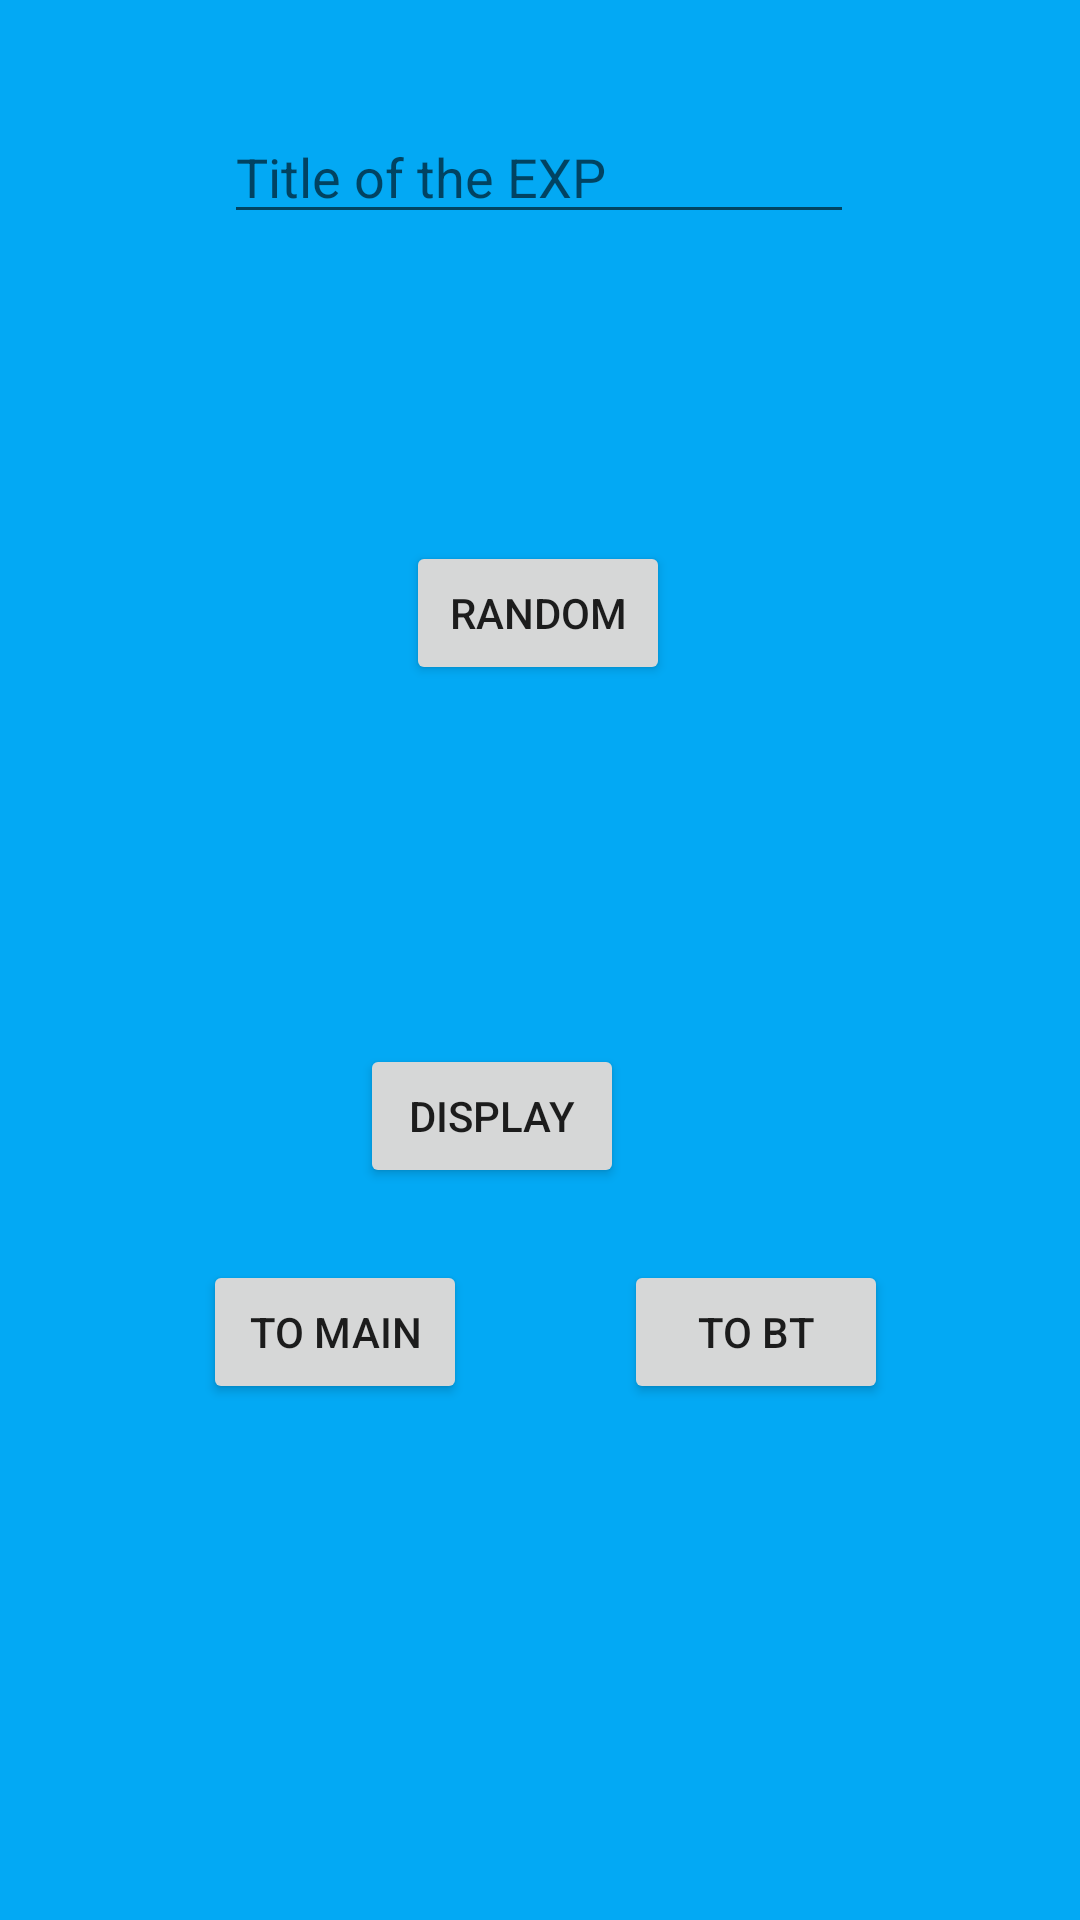

This screen was rendered from an Android layout file. Write that file and the resources it references.
<!-- AndroidManifest.xml: application theme Theme.Bonus_Work -->
<!-- res/layout/activity_random_test.xml -->
<?xml version="1.0" encoding="utf-8"?>
<androidx.constraintlayout.widget.ConstraintLayout xmlns:android="http://schemas.android.com/apk/res/android"
    xmlns:app="http://schemas.android.com/apk/res-auto"
    xmlns:tools="http://schemas.android.com/tools"
    android:layout_width="match_parent"
    android:layout_height="match_parent"
    android:background="#03A9F4"
    tools:context=".RandomTest">

    <EditText
        android:id="@+id/Title"
        android:layout_width="wrap_content"
        android:layout_height="wrap_content"
        android:ems="10"
        android:hint="Title of the EXP"
        android:inputType="textPersonName"
        app:layout_constraintBottom_toBottomOf="parent"
        app:layout_constraintEnd_toEndOf="parent"
        app:layout_constraintHorizontal_bias="0.497"
        app:layout_constraintStart_toStartOf="parent"
        app:layout_constraintTop_toTopOf="parent"
        app:layout_constraintVertical_bias="0.061" />

    <Button
        android:id="@+id/RND"
        android:layout_width="wrap_content"
        android:layout_height="wrap_content"
        android:text="Random"
        app:layout_constraintBottom_toBottomOf="parent"
        app:layout_constraintEnd_toEndOf="parent"
        app:layout_constraintHorizontal_bias="0.498"
        app:layout_constraintStart_toStartOf="parent"
        app:layout_constraintTop_toBottomOf="@+id/Title"
        app:layout_constraintVertical_bias="0.199" />

    <Button
        android:id="@+id/ToMain1"
        android:layout_width="wrap_content"
        android:layout_height="wrap_content"
        android:layout_marginBottom="172dp"
        android:onClick="onClick"
        android:text="To Main"
        app:layout_constraintBottom_toBottomOf="parent"
        app:layout_constraintEnd_toEndOf="parent"
        app:layout_constraintHorizontal_bias="0.249"
        app:layout_constraintStart_toStartOf="parent" />

    <Button
        android:id="@+id/ToBT1"
        android:layout_width="wrap_content"
        android:layout_height="wrap_content"
        android:layout_marginEnd="64dp"
        android:layout_marginBottom="172dp"
        android:onClick="onClick"
        android:text="To BT"
        app:layout_constraintBottom_toBottomOf="parent"
        app:layout_constraintEnd_toEndOf="parent" />

    <Button
        android:id="@+id/ToDisplay"
        android:layout_width="wrap_content"
        android:layout_height="wrap_content"
        android:layout_marginEnd="152dp"
        android:layout_marginBottom="244dp"
        android:onClick="onClick"
        android:text="Display"
        app:layout_constraintBottom_toBottomOf="parent"
        app:layout_constraintEnd_toEndOf="parent" />

</androidx.constraintlayout.widget.ConstraintLayout>
<!-- resources referenced by this layout -->
<resources>
  <style name="Theme.Bonus_Work" parent="Theme.MaterialComponents.DayNight.DarkActionBar">
          
          <item name="colorPrimary">@color/purple_500</item>
          <item name="colorPrimaryVariant">@color/purple_700</item>
          <item name="colorOnPrimary">@color/white</item>
          
          <item name="colorSecondary">@color/teal_200</item>
          <item name="colorSecondaryVariant">@color/teal_700</item>
          <item name="colorOnSecondary">@color/black</item>
          
          <item name="android:statusBarColor" tools:targetApi="l">?attr/colorPrimaryVariant</item>
          
      </style>
  <!-- not gathered from this repository: default colours our renderer supplied (Android Studio template values) -->
  <color name="purple_500">#FF6200EE</color>
  <color name="purple_700">#FF3700B3</color>
  <color name="teal_200">#FF03DAC5</color>
  <color name="teal_700">#FF018786</color>
  <color name="black">#FF000000</color>
  <color name="white">#FFFFFFFF</color>
</resources>
